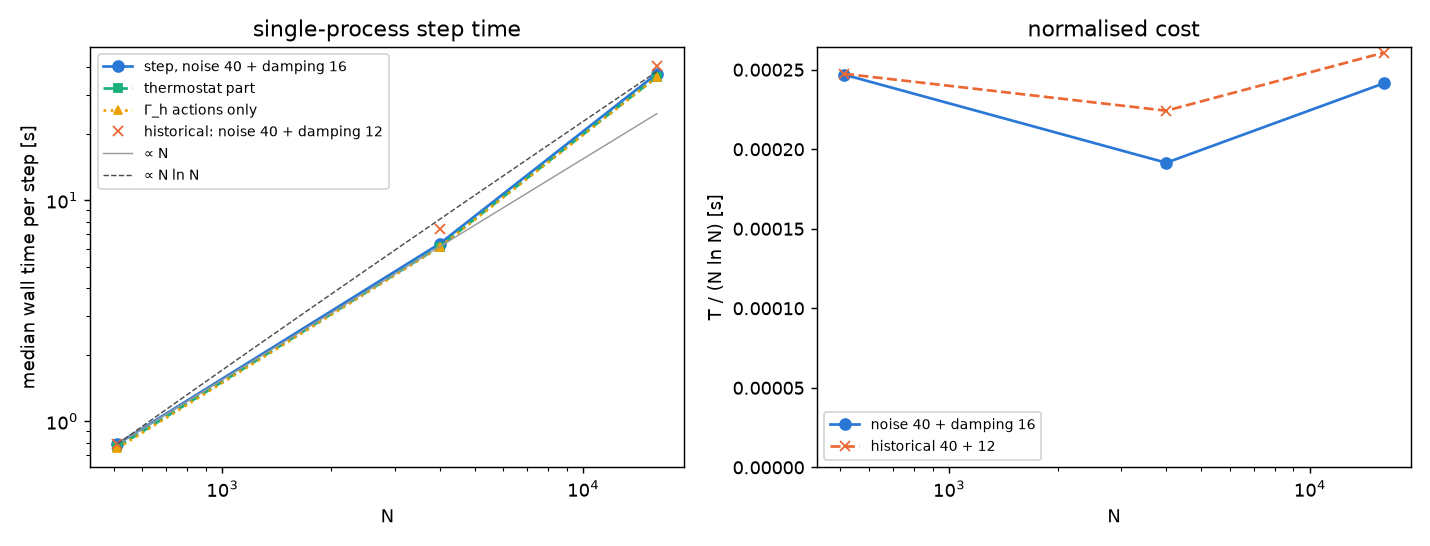

The file beside this chart, header and first rows:
N, noise_rank, damping_rank, actual_action_count, setup_time, action_time, time_per_action, damping_time, damping_action_time, damping_reorth_time, damping_small_matrix_time, noise_time, noise_action_time, noise_reorth_time, noise_small_matrix_time, reorth_time, projection_vector_overhead, total_thermostat_time, total_step_time, step_time_min, step_time_max, t_over_NlnN, old_rank12_step_time, ratio_new_over_old
512, 40, 16, 56.0, 0.02449, 0.7541, 0.01347, 0.2146, 0.2122, 0.0007599, 0.0001298, 0.543, 0.5361, 0.002713, 0.0002708, 0.003472, 0.005593, 0.7637, 0.7886, 0.7451, 0.9381, 0.0002469, 0.7903, 0.9978
4000, 40, 16, 56.0, 0.1818, 6.124, 0.1094, 1.712, 1.703, 0.004311, 0.0001478, 4.483, 4.446, 0.02274, 0.0003183, 0.02709, 0.01963, 6.172, 6.353, 6.217, 6.907, 0.0001915, 7.439, 0.8541
16000, 40, 16, 56.0, 0.9438, 36.04, 0.6436, 10.79, 10.75, 0.02066, 0.0001715, 26.15, 26.01, 0.09644, 0.0002981, 0.1165, 0.06097, 36.22, 37.39, 36.59, 43.2, 0.0002414, 40.37, 0.926
